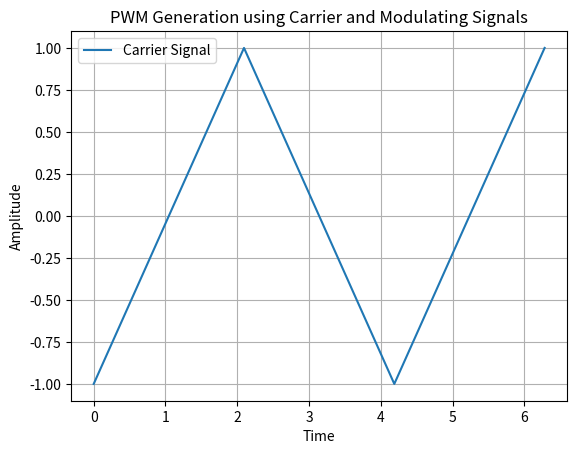

Write Python code to recreate this figure.
import matplotlib.pyplot as plt
import numpy as np
from scipy.fftpack import fft, fftfreq
from scipy import signal, integrate

# Define frequencies and amplitude values
w0 = 0.5   # Frequency of the modulating signal
wc = 1.5  # Frequency of the carrier signal

modulation_ratio = 0.8  # Modulation ratio
carrier_amp = 1  # Amplitude of the carrier signal
modulating_amp = modulation_ratio*carrier_amp  # Amplitude of the modulating signal

# Define functions for carrier and modulating signals
def carrier(A, w, t):
    """
    Generates a carrier waveform based on a modified cosine function.
    This function creates a triangular waveform by transforming the cosine function.
    """
    return A*signal.sawtooth(wc*t, 0.5)

def modulating(A, w, t):
    """
    Generates a sinusoidal modulating waveform.
    """
    return A * np.sin(w * t)

def grater(t):
    """
    Compares the modulating signal with the carrier signal to generate a PWM output.
    If the modulating signal is smaller than the carrier signal, output a high value (1.5), otherwise 0.
    """
    mod_signal = modulating(modulating_amp, w0, t)
    carr_signal = carrier(carrier_amp, wc, t)
    return 2 if mod_signal > carr_signal else 0

# Generate time values
t = np.linspace(0, 2*np.pi, 1000)  # Time vector with 1000 points from 0 to 1
pwm = np.array([grater(_) for _ in t])

y_1 = np.linspace(0, 40, 1000)
#a_0_arr = []
#a_1_arr = []
b_1_arr = []


for y in y_1:
    def grater_const(t):
        mod_signal = modulating(modulating_amp, w0, y)
        carr_signal = carrier(carrier_amp, wc, wc*t)
        return 2 if mod_signal > carr_signal else 0

    #a_0, _ = (integrate.quad(grater_const, 0, 2*np.pi, limit = 100, epsabs = 1e-10))
    #a_0 = a_0/(2*np.pi)

    def grater_into_cos(x):
        return grater_const(x)*np.cos(4*x)

    def grater_into_sin(x):
        return grater_const(x)*np.sin(10*x)

    #a_1, _ = (integrate.quad(grater_into_cos, -np.pi, np.pi, limit = 100, epsabs = 1e-10))
    b_1, _ = (integrate.quad(grater_into_sin, -np.pi, np.pi, limit = 100, epsabs = 1e-10))
    #a_1 = a_1/np.pi
    b_1 = b_1/np.pi

    #a_0_arr.append(a_0)
    #a_1_arr.append(a_1)
    b_1_arr.append(b_1)

#plt.plot(y_1, a_0_arr, color = 'r', label = 'a0')
#plt.plot(y_1, a_1_arr, color = 'g', label = 'a4')
#plt.plot(y_1, b_1_arr, color = 'magenta', label = 'b10')
#plt.plot(t, [grater_const(_) for _ in t])

# Plot results
#plt.plot(t, pwm, label="PWM Output")
#plt.plot(t, modulating(modulating_amp, w0, t), label="Modulating Signal")
plt.plot(t, carrier(carrier_amp, wc, t), label="Carrier Signal")
plt.legend()
plt.xlabel("Time")
plt.ylabel("Amplitude")
plt.title("PWM Generation using Carrier and Modulating Signals")
plt.grid()
plt.show()
